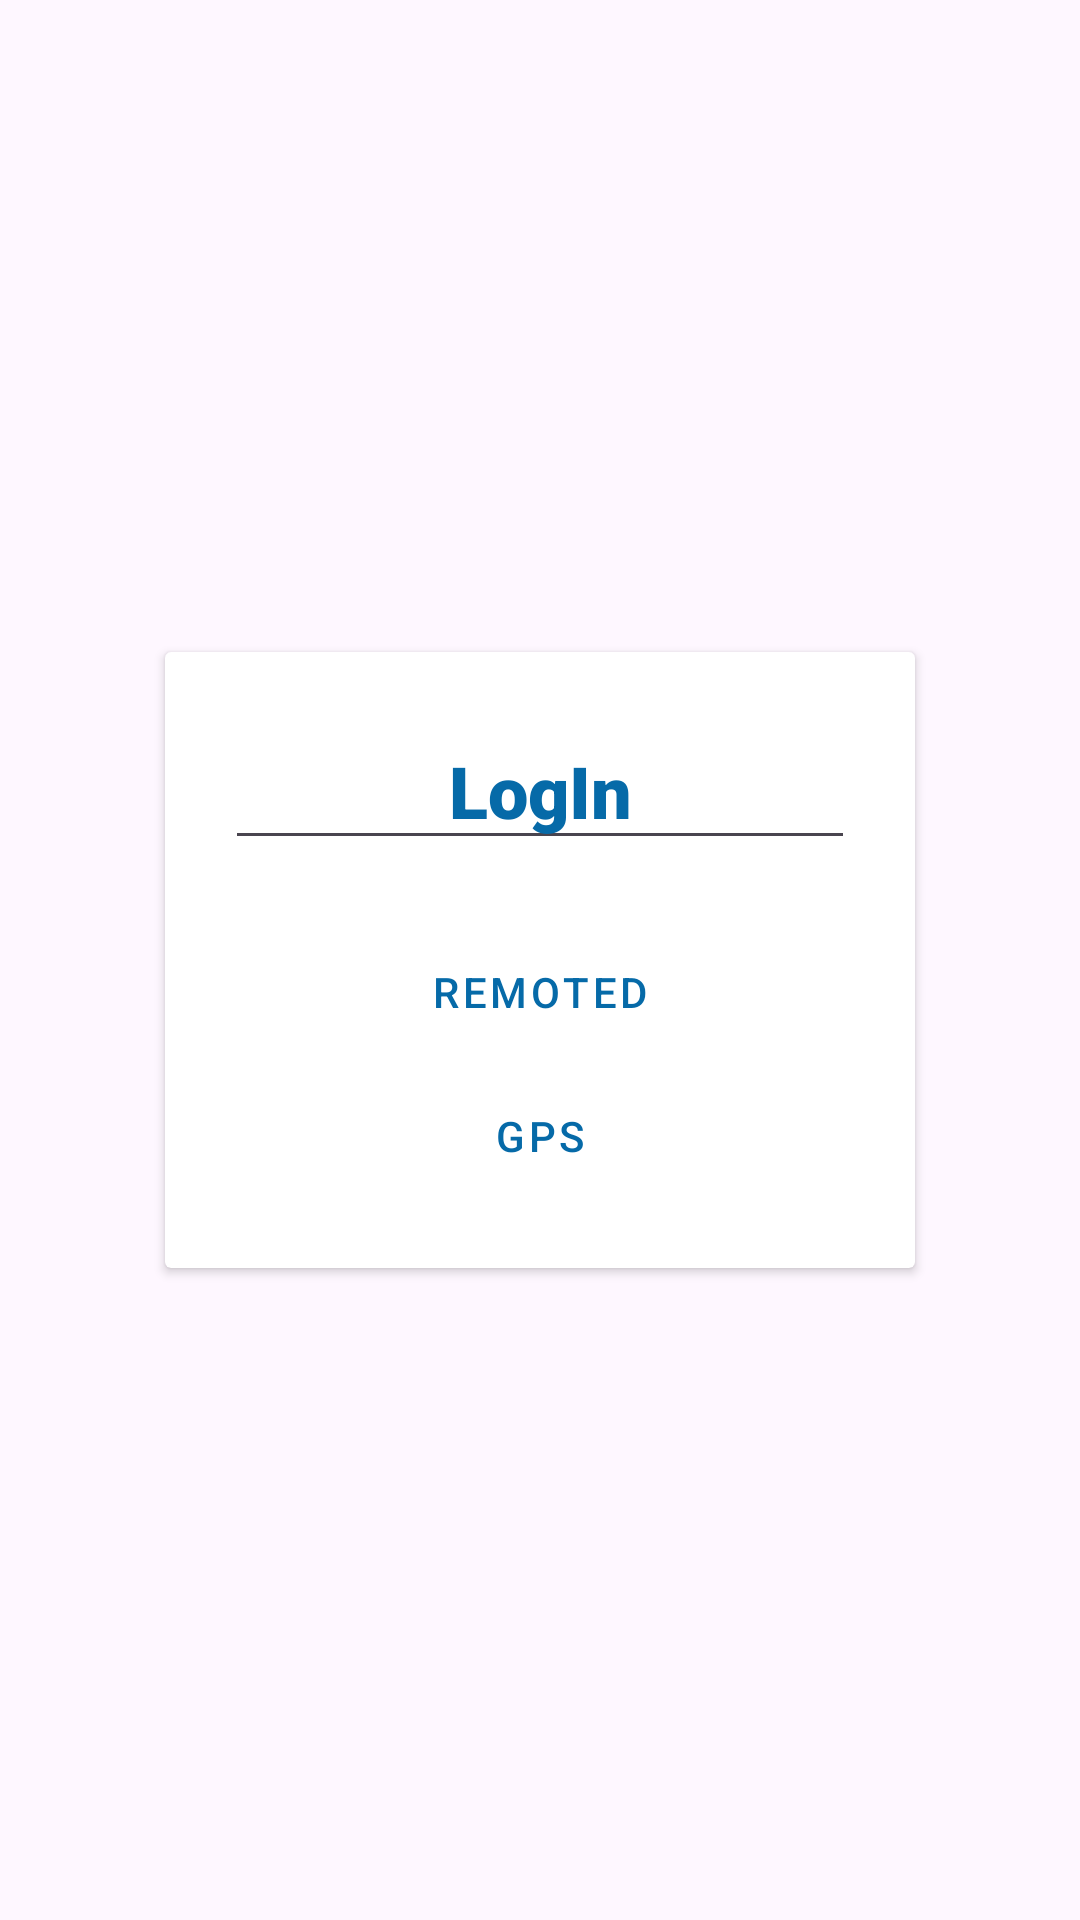

Write the Android layout XML for this screen, with the resource values it uses.
<!-- AndroidManifest.xml: application theme Theme.KcubeWirelessController -->
<!-- res/layout/activity_camera_mode.xml -->
<androidx.constraintlayout.widget.ConstraintLayout xmlns:android="http://schemas.android.com/apk/res/android"
    xmlns:app="http://schemas.android.com/apk/res-auto"
    xmlns:tools="http://schemas.android.com/tools"
    android:layout_width="match_parent"
    android:layout_height="match_parent"
    tools:context=".CameraModeControlActivity">
    <androidx.cardview.widget.CardView
        android:layout_width="wrap_content"
        android:layout_height="wrap_content"
        app:layout_constraintBottom_toBottomOf="parent"
        app:layout_constraintEnd_toEndOf="parent"
        app:layout_constraintStart_toStartOf="parent"
        app:layout_constraintTop_toTopOf="parent"
        android:padding="20dp">

        <LinearLayout
            android:layout_width="wrap_content"
            android:layout_height="wrap_content"
            android:orientation="vertical"
            android:gravity="center"
            android:padding="20dp"
            >

            <EditText
                android:id="@+id/textView"
                android:layout_width="210dp"
                android:layout_height="wrap_content"
                android:layout_marginBottom="20dp"
                android:fontFamily="sans-serif-black"
                android:text="LogIn"
                android:textColor="@color/moreBlue"
                android:textSize="24sp"
                android:gravity="center"
                app:layout_constraintBottom_toBottomOf="parent"
                app:layout_constraintEnd_toEndOf="parent"
                app:layout_constraintHorizontal_bias="0.497"
                app:layout_constraintStart_toStartOf="parent"
                app:layout_constraintTop_toTopOf="parent"
                app:layout_constraintVertical_bias="0.313" />

            <Button
                android:id="@+id/remotedmode"
                android:layout_width="150dp"
                android:layout_height="wrap_content"
                android:text="remoted"
                app:layout_constraintBottom_toBottomOf="parent"
                app:layout_constraintEnd_toEndOf="parent"
                app:layout_constraintHorizontal_bias="0.47"
                app:layout_constraintStart_toStartOf="parent"
                app:layout_constraintTop_toTopOf="parent"
                app:layout_constraintVertical_bias="0.446"
                style="@style/Widget.MaterialComponents.Button.OutlinedButton"
                android:textColor="@color/moreBlue"
                android:onClick="remotedOnClick"


                />

            <EditText
                android:id="@+id/gps"
                android:layout_width="150dp"
                android:layout_height="wrap_content"
                android:text="GPS"
                app:layout_constraintBottom_toBottomOf="parent"
                app:layout_constraintEnd_toEndOf="parent"
                app:layout_constraintHorizontal_bias="0.479"
                app:layout_constraintStart_toStartOf="parent"
                app:layout_constraintTop_toTopOf="parent"
                app:layout_constraintVertical_bias="0.525"
                style="@style/Widget.MaterialComponents.Button.OutlinedButton"
                android:textColor="@color/moreBlue"
                android:onClick="GpsModeOnClick"

                />

        </LinearLayout>
    </androidx.cardview.widget.CardView>
</androidx.constraintlayout.widget.ConstraintLayout>
<!-- resources referenced by this layout -->
<resources>
  <color name="moreBlue">#066AA8</color>
  <style name="Theme.KcubeWirelessController" parent="Base.Theme.KcubeWirelessController" />
  <style name="Base.Theme.KcubeWirelessController" parent="Theme.Material3.DayNight.NoActionBar">
          
          
      </style>
</resources>
